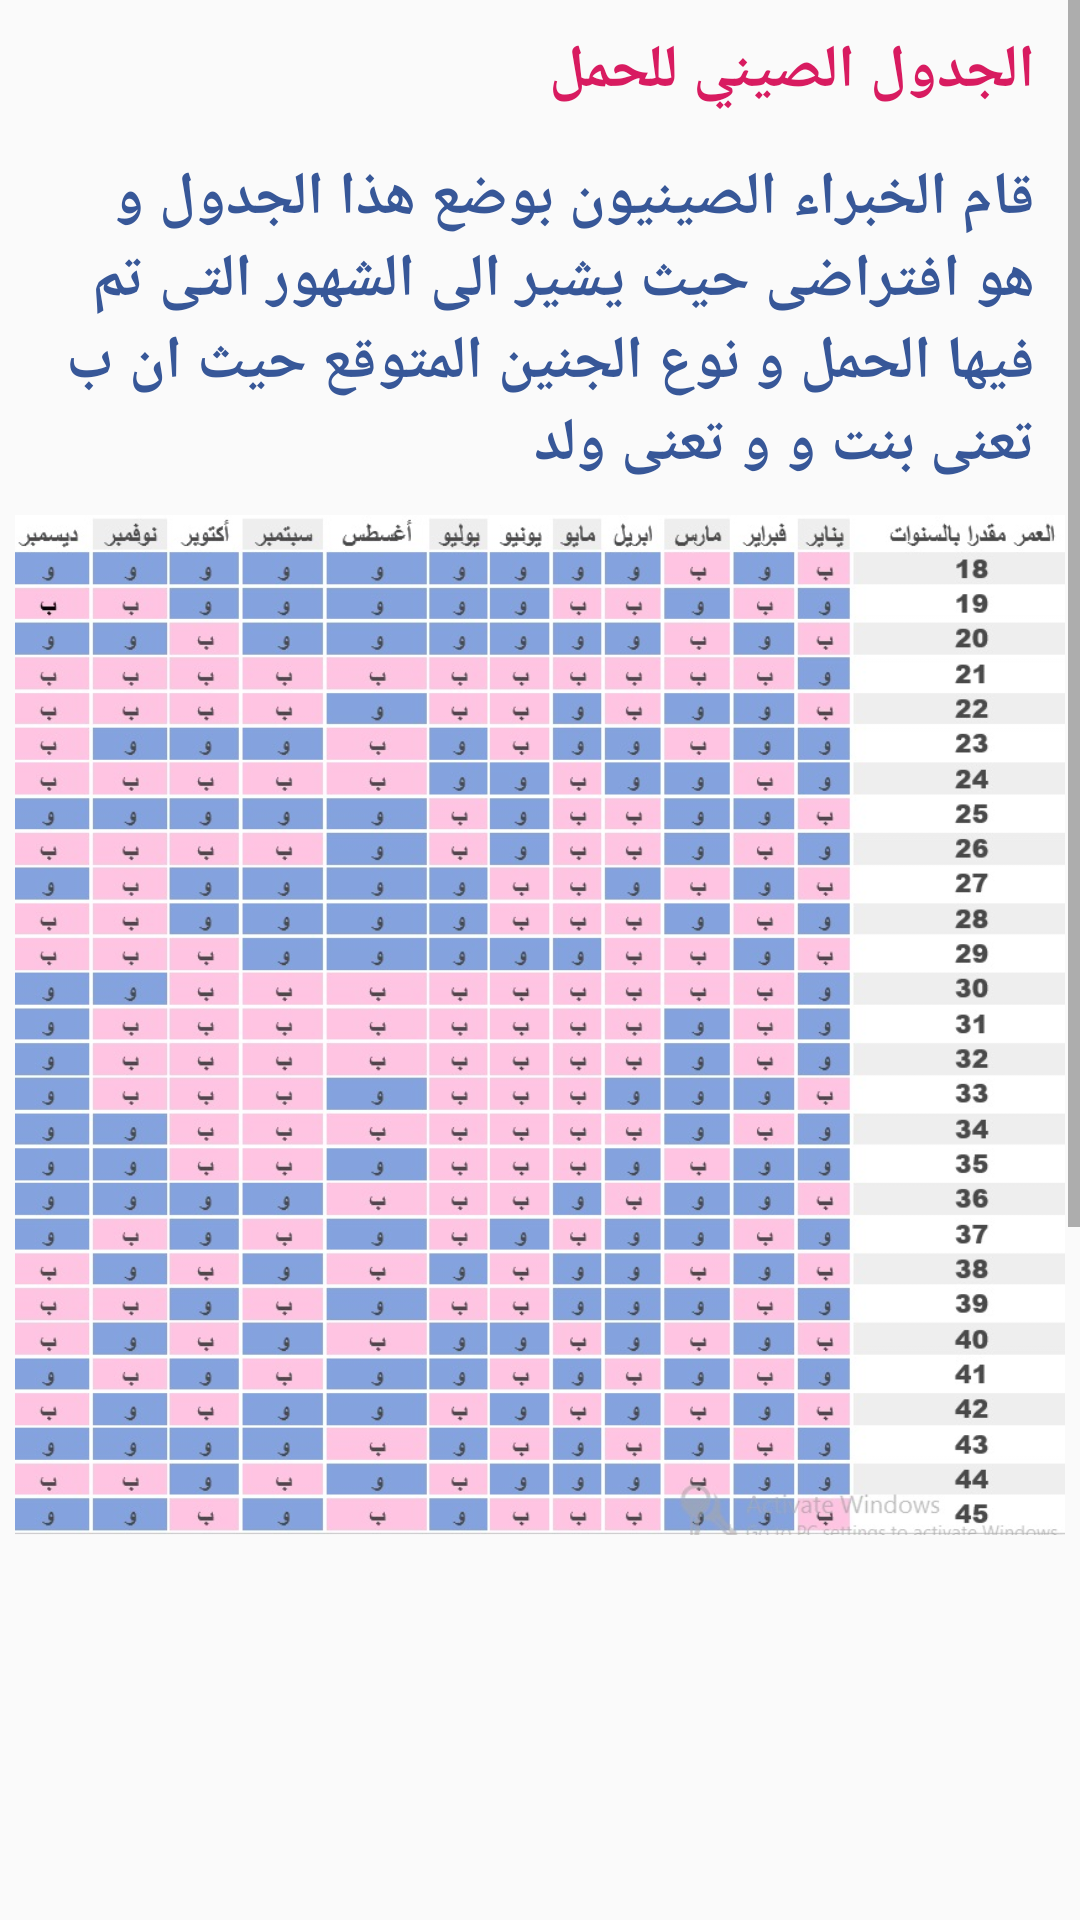

Layout XML and referenced resources for this Android screen:
<!-- AndroidManifest.xml: application theme AppTheme -->
<!-- res/layout/chinesegirlboy.xml -->
<?xml version="1.0" encoding="utf-8"?>
<ScrollView
    android:layout_width="fill_parent"
    android:layout_height="fill_parent"
    xmlns:android="http://schemas.android.com/apk/res/android"
    xmlns:tools="http://schemas.android.com/tools">

    <LinearLayout
        android:layout_width="match_parent"
        android:orientation="vertical"
        android:layout_height="match_parent">

        <TextView
            android:layout_width="match_parent"
            android:text="الجدول الصيني للحمل"
            android:textColor="@color/colorAccent"
            android:paddingTop="5dp"
            android:paddingLeft="10dp"
            android:layout_margin="5dp"
            android:paddingRight="10dp"
            android:layout_gravity="end"
            android:textStyle="bold"
            android:textSize="20dp"
            android:layout_height="wrap_content" />
        <TextView
            android:layout_width="match_parent"
            android:text="قام الخبراء الصينيون بوضع هذا الجدول و هو افتراضى حيث يشير الى الشهور التى تم فيها الحمل و نوع الجنين المتوقع حيث ان ب تعنى بنت و و تعنى ولد"
            android:textColor="@color/darkblue"
            android:paddingTop="5dp"
            android:paddingLeft="10dp"
            android:layout_margin="5dp"

            android:paddingRight="10dp"
            android:layout_gravity="end"
            android:textStyle="bold"
            android:textSize="20dp"
            android:layout_height="wrap_content" />

        <ImageView
        android:layout_width="wrap_content"
        android:layout_height="wrap_content"
            android:scaleType="fitStart"
        android:layout_gravity="center"
        android:layout_margin="5dp"

        android:src="@drawable/chinesegirlboy" />

</LinearLayout>
</ScrollView>
<!-- resources referenced by this layout -->
<resources>
  <color name="colorAccent">#D81B60</color>
  <color name="darkblue">#375798</color>
  <!-- drawable chinesegirlboy: jpg bitmap (drawable-v24, 215621 bytes) -->
  <style name="AppTheme" parent="Theme.AppCompat.Light.DarkActionBar">
          
          <item name="colorPrimary">@color/colorPrimary</item>
          <item name="colorPrimaryDark">@color/colorPrimaryDark</item>
          <item name="fontFamily">@font/arabicfont</item>
  
          <item name="colorAccent">@color/colorAccent</item>
      </style>
  <color name="colorPrimary">#9646e7</color>
  <color name="colorPrimaryDark">#5104c4</color>
</resources>
